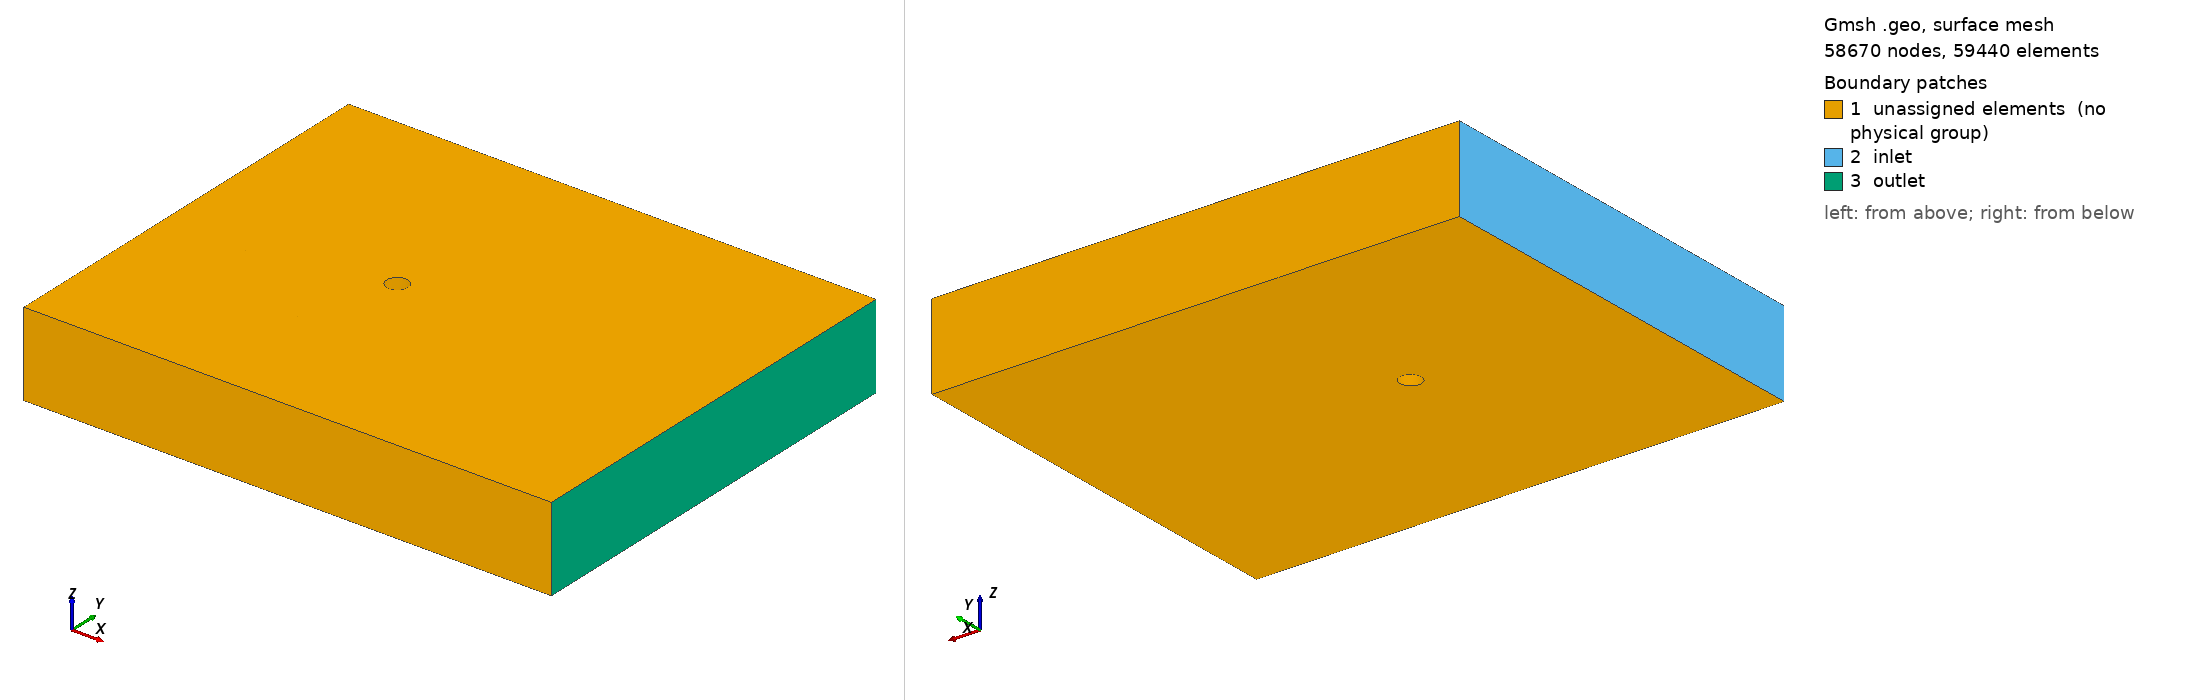

Gmsh geometry script, surface-meshed: 58670 nodes, 59440 surface elements. Boundary patches (legend numbers): 1 unassigned elements (no physical group), 2 inlet, 3 outlet. Left view from above one corner, right view from below the opposite corner. Legend entries are the model's physical surfaces; 'unassigned elements' are surfaces in no physical group. The drawing asked Gmsh for element sizes between 1% and 20% of the model's largest extent; the script's own settings can give other sizes.

=== flow_over_a_cylinder.geo (drawn) ===
// Gmsh project created on Sat Mar 13 20:24:02 2021
//+
d = DefineNumber[ 1, Name "Parameters/d" ];
//+
cos = DefineNumber[ 0.70711, Name "Parameters/cos" ];
//+
Point(1) = {0, 0, 0, 1.0};
Point(2) = {d/2*cos, d/2*cos, 0, 1.0};
Point(3) = {-d/2*cos, d/2*cos, 0, 1.0};
Point(4) = {-d/2*cos, -d/2*cos, 0, 1.0};
Point(5) = {d/2*cos, -d/2*cos, 0, 1.0};

Point(6) = {2*d*cos, 2*d*cos, 0, 1.0};
Point(7) = {-2*d*cos, 2*d*cos, 0, 1.0};
Point(8) = {-2*d*cos, -2*d*cos, 0, 1.0};
Point(9) = {2*d*cos, -2*d*cos, 0, 1.0};

Point(10) = {-10*d, -10*d, 0, 1.0};
Point(11) = {-10*d, 10*d, 0, 1.0};
Point(12) = {15*d, 10*d, 0, 1.0};
Point(13) = {15*d, -10*d, 0, 1.0};

Point(14) = {2*d*cos, 10*d, 0, 1.0};
Point(15) = {-2*d*cos, -10*d, 0, 1.0};
Point(16) = {-2*d*cos, 10*d, 0, 1.0};
Point(17) = {2*d*cos, -10*d, 0, 1.0};

Point(18) = {-10*d, -2*d*cos, 0, 1.0};
Point(19) = {-10*d, 2*d*cos, 0, 1.0};
Point(20) = {15*d, 2*d*cos, 0, 1.0};
Point(21) = {15*d, -2*d*cos, 0, 1.0};
//+
Circle(1) = {4, 1, 5};
//+
Circle(2) = {5, 1, 2};
//+
Circle(3) = {2, 1, 3};
//+
Circle(4) = {3, 1, 4};
//+
Circle(5) = {8, 1, 7};
//+
Circle(6) = {7, 1, 6};
//+
Circle(7) = {6, 1, 9};
//+
Circle(8) = {9, 1, 8};
//+
Line(9) = {7, 16};
//+
Line(10) = {6, 14};
//+
Line(11) = {20, 12};
//+
Line(12) = {21, 20};
//+
Line(13) = {13, 21};
//+
Line(14) = {17, 9};
//+
Line(15) = {15, 8};
//+
Line(16) = {10, 18};
//+
Line(17) = {18, 19};
//+
Line(18) = {19, 11};
//+
Line(19) = {10, 15};
//+
Line(20) = {15, 17};
//+
Line(21) = {17, 13};
//+
Line(22) = {18, 8};
//+
Line(23) = {9, 21};
//+
Line(24) = {19, 7};
//+
Line(25) = {6, 20};
//+
Line(26) = {11, 16};
//+
Line(27) = {16, 14};
//+
Line(28) = {14, 12};
//+
Line(29) = {3, 7};
//+
Line(30) = {2, 6};
//+
Line(31) = {5, 9};
//+
Line(32) = {4, 8};
//+
Curve Loop(1) = {18, 26, -9, -24};
//+
Plane Surface(1) = {1};
//+
Curve Loop(2) = {6, 10, -27, -9};
//+
Plane Surface(2) = {2};
//+
Curve Loop(3) = {25, 11, -28, -10};
//+
Plane Surface(3) = {3};
//+
Curve Loop(4) = {7, 23, 12, -25};
//+
Plane Surface(4) = {4};
//+
Curve Loop(5) = {14, 23, -13, -21};
//+
Plane Surface(5) = {5};
//+
Curve Loop(6) = {20, 14, 8, -15};
//+
Plane Surface(6) = {6};
//+
Curve Loop(7) = {19, 15, -22, -16};
//+
Plane Surface(7) = {7};
//+
Curve Loop(8) = {5, -24, -17, 22};
//+
Plane Surface(8) = {8};
//+
Curve Loop(9) = {29, -5, -32, -4};
//+
Plane Surface(9) = {9};
//+
Curve Loop(10) = {29, 6, -30, 3};
//+
Plane Surface(10) = {10};
//+
Curve Loop(11) = {2, 30, 7, -31};
//+
Plane Surface(11) = {11};
//+
Curve Loop(12) = {1, 31, 8, -32};
//+
Plane Surface(12) = {12};


Recombine Surface {1, 2, 3, 4, 5, 6, 7, 8, 12, 11, 10, 9};
//+

Transfinite Curve {18, 9, 10, 11} = 61 Using Progression 1;
//+
Transfinite Curve {16, 15, 14, 13} = 61 Using Progression 1;
//+
Transfinite Curve {26, 24, 22, 19} = 61 Using Progression 1;
//+
Transfinite Curve {28, 25, 23, 21} = 81 Using Progression 1;
//+
Transfinite Curve {17, 5, 4} = 31 Using Progression 1;
//+
Transfinite Curve {2, 7, 12} = 31 Using Progression 1;
//+
Transfinite Curve {1, 8, 20} = 31 Using Progression 1;
//+
Transfinite Curve {27, 6, 3} = 31 Using Progression 1;
//+
Transfinite Curve {29, 30, 31, 32} = 31 Using Progression 1.2;
//+


Transfinite Surface {1};
//+
Transfinite Surface {2};
//+
Transfinite Surface {3};
//+
Transfinite Surface {4};
//+
Transfinite Surface {5};
//+
Transfinite Surface {6};
//+
Transfinite Surface {7};
//+
Transfinite Surface {8};
//+
Transfinite Surface {9};
//+
Transfinite Surface {12};
//+
Transfinite Surface {11};
//+
Transfinite Surface {10};
//+

//+
Extrude {0, 0, 4} {
  Surface{1}; Surface{2}; Surface{3}; Surface{4}; Surface{5}; Surface{6}; Surface{7}; Surface{8}; Surface{9}; Surface{10}; Surface{11}; Surface{12}; Layers{2}; Recombine;
}
//+
Surface Loop(1) = {54, 41, 1, 45, 208, 203, 8, 186, 173, 7, 185, 164, 151, 6, 142, 137, 5, 141, 120, 115, 4, 98, 89, 3, 93, 76, 71, 2, 252, 251, 10, 274, 261, 11, 296, 283, 12, 230, 229, 9};
//+
Volume(13) = {1};
//+
Physical Surface("inlet") = {41, 203, 185};
//+
Physical Surface("outlet") = {89, 115, 137};
